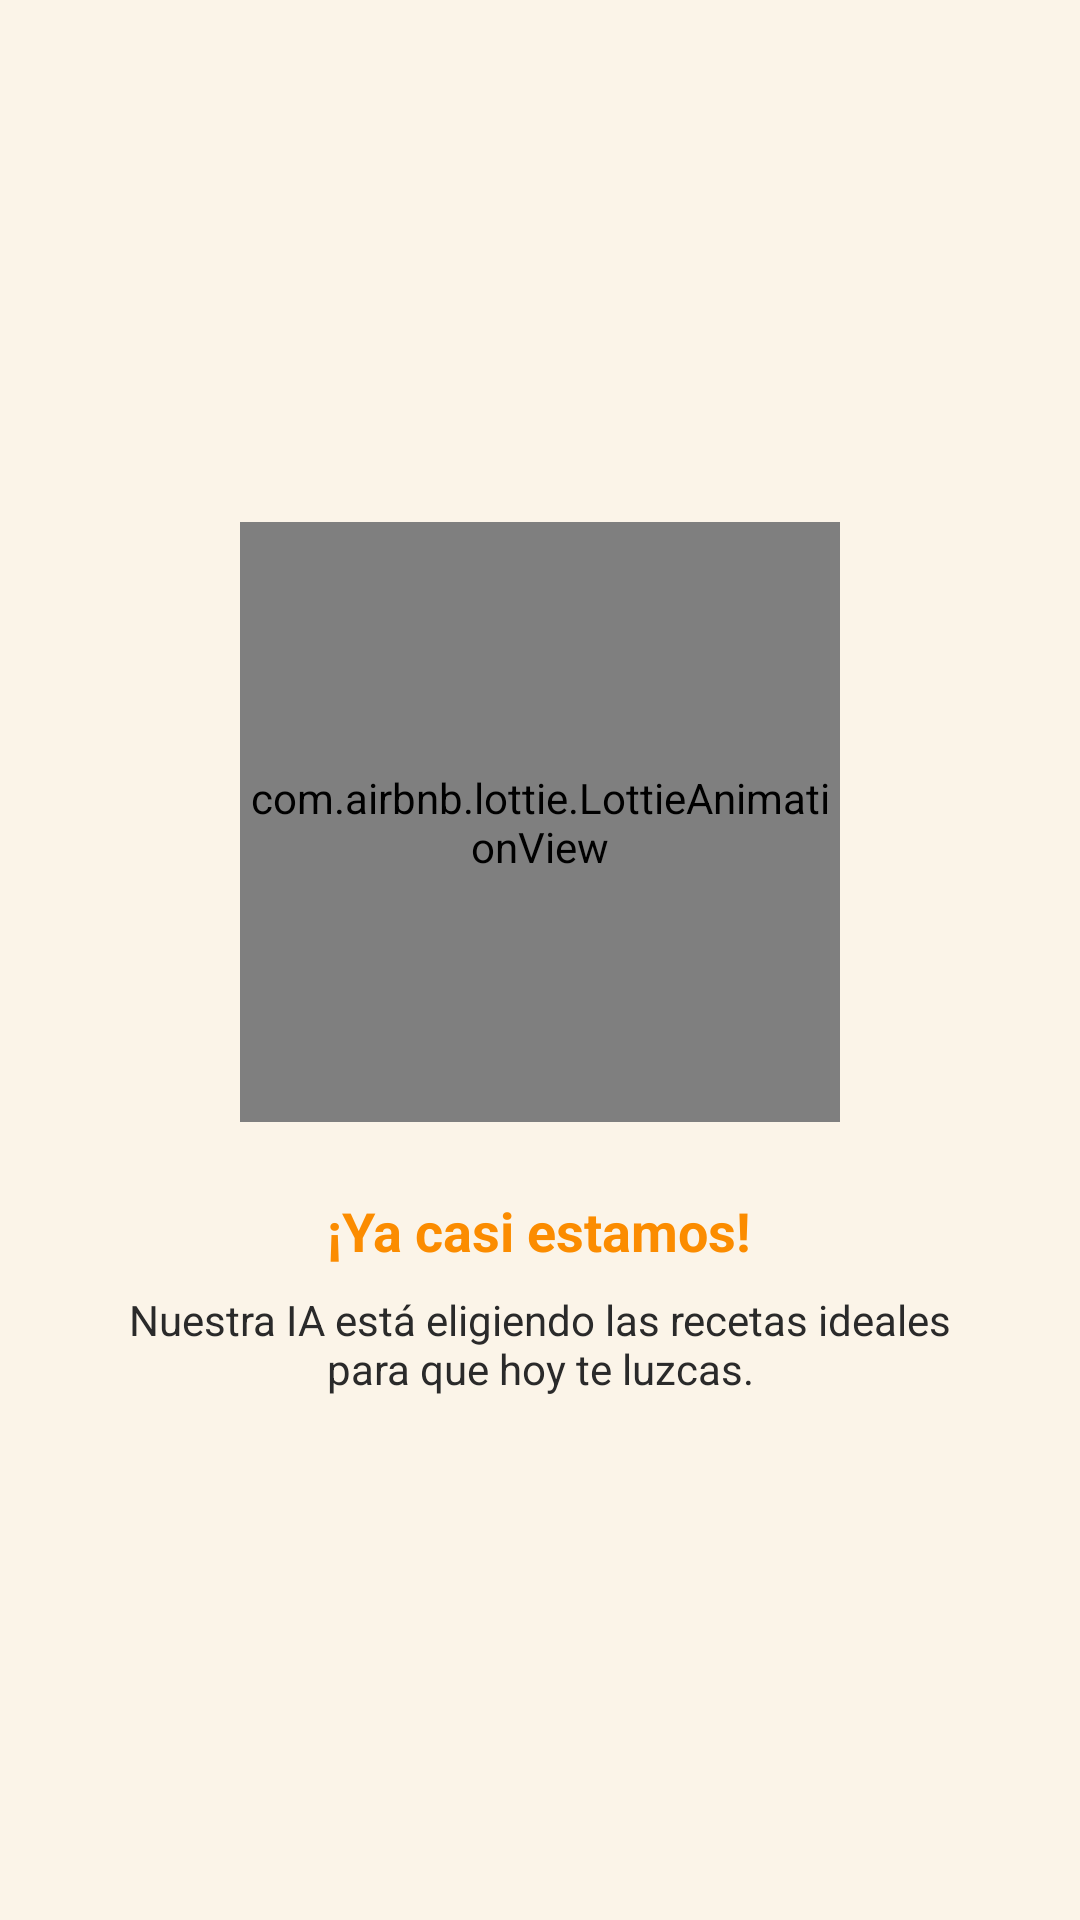

Produce the Android XML layout that renders to this screen, including the resource entries it uses.
<!-- AndroidManifest.xml: application theme Theme.RecetarIA -->
<!-- res/layout/fragment_espera.xml -->
<?xml version="1.0" encoding="utf-8"?>
<LinearLayout xmlns:android="http://schemas.android.com/apk/res/android"
    xmlns:app="http://schemas.android.com/apk/res-auto"
    android:layout_width="match_parent"
    android:layout_height="match_parent"
    android:gravity="center"
    android:orientation="vertical"
    android:padding="32dp"
    android:background="@color/fondo_claro">


    <com.airbnb.lottie.LottieAnimationView
        android:id="@+id/animationView"
        android:layout_width="200dp"
        android:layout_height="200dp"
        app:lottie_rawRes="@raw/chef_animation"
        app:lottie_autoPlay="true"
        app:lottie_loop="true" />

    <TextView
        android:layout_width="wrap_content"
        android:layout_height="wrap_content"
        android:layout_marginTop="24dp"
        android:text="@string/aguardando_recetas"
        android:textAlignment="center"
        android:textColor="@color/primario"
        android:textSize="18sp"
        android:textStyle="bold" />

    <TextView
        android:layout_width="wrap_content"
        android:layout_height="wrap_content"
        android:layout_marginTop="8dp"
        android:text="@string/msj_espera"
        android:textAlignment="center"
        android:textColor="@color/gris_plomo"
        android:textSize="14sp" />

</LinearLayout>
<!-- resources referenced by this layout -->
<resources>
  <color name="fondo_claro">#FBF4E8</color>
  <color name="gris_plomo">#2A2A2A</color>
  <color name="primario">#FB8C00</color>
  <string name="aguardando_recetas">¡Ya casi estamos!</string>
  <string name="msj_espera">Nuestra IA está eligiendo las recetas ideales para que hoy te luzcas.</string>
  <style name="Theme.RecetarIA" parent="Base.Theme.RecetarIA" />
  <style name="Base.Theme.RecetarIA" parent="Theme.Material3.DayNight.NoActionBar">
          <item name="android:statusBarColor">@color/primario</item>
          <item name="android:windowLightStatusBar">false</item>
          <item name="android:navigationBarColor">@color/fondo_claro</item>
          <item name="android:windowLightNavigationBar" tools:targetApi="o_mr1">true</item>
      </style>
</resources>
